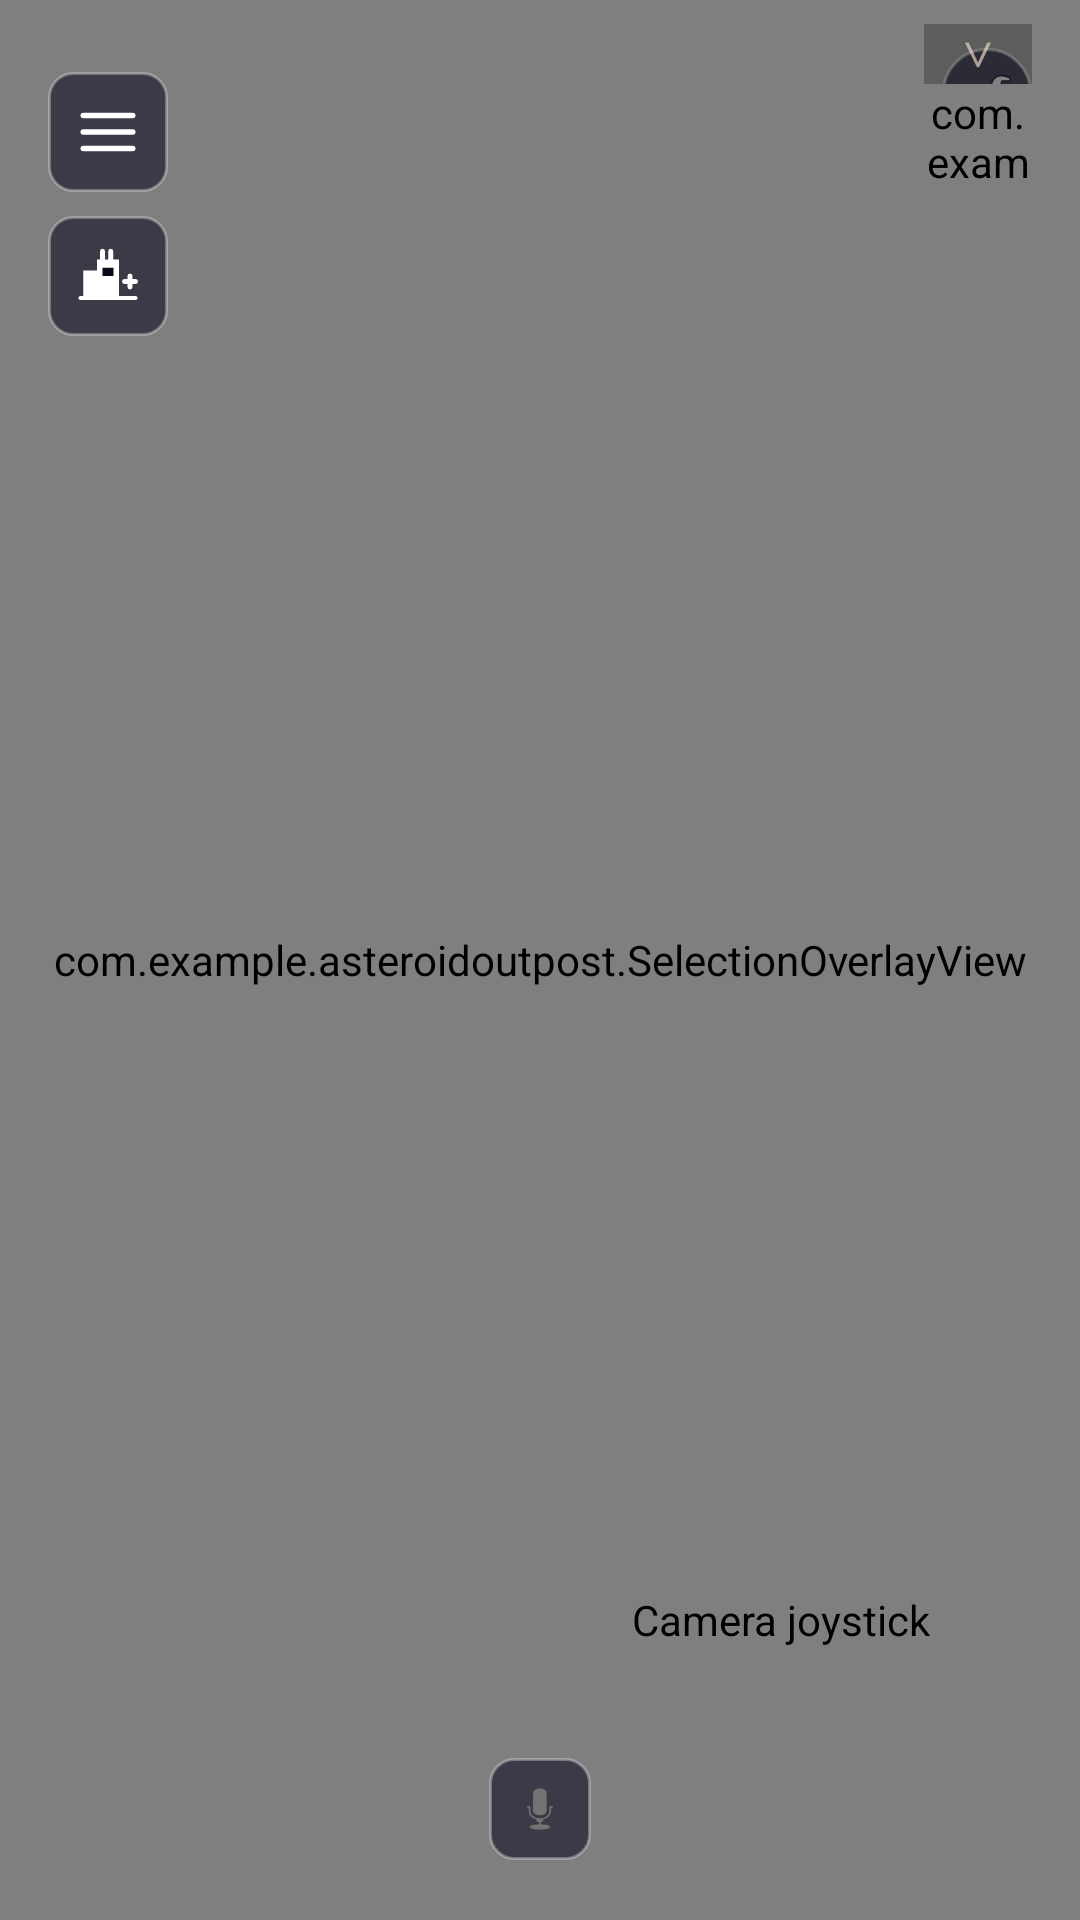

Layout XML and referenced resources for this Android screen:
<!-- AndroidManifest.xml: activity theme Theme.AsteroidOutpost -->
<!-- res/layout/activity_main.xml -->
<?xml version="1.0" encoding="utf-8"?>
<FrameLayout
    xmlns:android="http://schemas.android.com/apk/res/android"
    android:layout_width="match_parent"
    android:layout_height="match_parent">

    
    <com.example.asteroidoutpost.EngineView
        android:id="@+id/engineView"
        android:layout_width="match_parent"
        android:layout_height="match_parent" />

    <com.example.asteroidoutpost.SelectionOverlayView
        android:id="@+id/selectionOverlay"
        android:layout_width="match_parent"
        android:layout_height="match_parent"
        android:clickable="false"
        android:focusable="false" />

    
    <LinearLayout
        android:layout_width="wrap_content"
        android:layout_height="wrap_content"
        android:layout_margin="16dp"
        android:layout_gravity="top|start"
        android:orientation="vertical">

        <ImageButton
            android:id="@+id/btnCommands"
            android:layout_width="40dp"
            android:layout_height="40dp"
            android:layout_marginTop="8dp"
            android:background="@drawable/btn_icon_action_bg"
            android:src="@drawable/ic_btn_commands"
            android:scaleType="centerInside"
            android:padding="9dp"
            android:contentDescription="Команды" />

        
        <GridLayout
            android:id="@+id/commandsDrawer"
            android:layout_width="wrap_content"
            android:layout_height="wrap_content"
            android:columnCount="1"
            android:background="#BB0A0A18"
            android:padding="3dp"
            android:visibility="gone">

            <ImageButton
                android:id="@+id/btnAttack"
                android:layout_width="40dp"
                android:layout_height="40dp"
                android:layout_margin="2dp"
                android:background="@drawable/btn_icon_action_bg"
                android:src="@drawable/ic_btn_attack"
                android:scaleType="centerInside"
                android:padding="9dp"
                android:contentDescription="Атаковать" />

            <ImageButton
                android:id="@+id/btnDefend"
                android:layout_width="40dp"
                android:layout_height="40dp"
                android:layout_margin="2dp"
                android:background="@drawable/btn_icon_action_bg"
                android:src="@drawable/ic_btn_defend"
                android:scaleType="centerInside"
                android:padding="9dp"
                android:contentDescription="Защищаться" />

            <ImageButton
                android:id="@+id/btnFlyAround"
                android:layout_width="40dp"
                android:layout_height="40dp"
                android:layout_margin="2dp"
                android:background="@drawable/btn_icon_action_bg"
                android:src="@drawable/ic_btn_fly"
                android:scaleType="centerInside"
                android:padding="9dp"
                android:contentDescription="Облететь" />

            <ImageButton
                android:id="@+id/btnPatrol"
                android:layout_width="40dp"
                android:layout_height="40dp"
                android:layout_margin="2dp"
                android:background="@drawable/btn_icon_action_bg"
                android:src="@drawable/ic_btn_patrol"
                android:scaleType="centerInside"
                android:padding="9dp"
                android:contentDescription="Патруль" />

            <ImageButton
                android:id="@+id/btnHome"
                android:layout_width="40dp"
                android:layout_height="40dp"
                android:layout_margin="2dp"
                android:background="@drawable/btn_icon_action_bg"
                android:src="@drawable/ic_btn_home"
                android:scaleType="centerInside"
                android:padding="9dp"
                android:contentDescription="Позиция сбора" />

        </GridLayout>

        
        <ImageButton
            android:id="@+id/btnBuild"
            android:layout_width="40dp"
            android:layout_height="40dp"
            android:layout_marginTop="8dp"
            android:background="@drawable/btn_icon_action_bg"
            android:src="@drawable/ic_btn_build"
            android:scaleType="centerInside"
            android:padding="9dp"
            android:contentDescription="Строительство" />

        
        <GridLayout
            android:id="@+id/buildDrawer"
            android:layout_width="wrap_content"
            android:layout_height="wrap_content"
            android:columnCount="1"
            android:background="#BB0A0A18"
            android:padding="3dp"
            android:visibility="gone">

            <ImageButton
                android:id="@+id/btnBuildFighter"
                android:layout_width="40dp"
                android:layout_height="40dp"
                android:layout_margin="2dp"
                android:background="@drawable/btn_icon_action_bg"
                android:src="@drawable/ic_unit_fighter"
                android:scaleType="centerInside"
                android:padding="9dp"
                android:contentDescription="Построить истребитель" />

        </GridLayout>

    </LinearLayout>

    
    <LinearLayout
        android:layout_width="wrap_content"
        android:layout_height="wrap_content"
        android:layout_gravity="top|end"
        android:layout_margin="16dp"
        android:orientation="vertical">

        <ImageButton
            android:id="@+id/btnSettings"
            android:layout_width="30dp"
            android:layout_height="30dp"
            android:layout_gravity="end"
            android:background="@drawable/btn_mode_bg"
            android:src="@android:drawable/ic_menu_manage"
            android:scaleType="centerInside"
            android:padding="6dp"
            android:contentDescription="Настройки" />

    <LinearLayout
        android:id="@+id/shipCard"
        android:layout_width="220dp"
        android:layout_height="wrap_content"
        android:layout_marginTop="8dp"
        android:background="@drawable/ship_card_bg"
        android:orientation="horizontal"
        android:visibility="gone">

        <ImageView
            android:id="@+id/shipCardIcon"
            android:layout_width="58dp"
            android:layout_height="58dp"
            android:src="@drawable/ic_fighter_card"
            android:contentDescription="Selected fighter" />

        <LinearLayout
            android:layout_width="0dp"
            android:layout_height="wrap_content"
            android:layout_marginStart="10dp"
            android:layout_weight="1"
            android:orientation="vertical">

            <TextView
                android:id="@+id/shipCardTitle"
                android:layout_width="match_parent"
                android:layout_height="wrap_content"
                android:text="Fighter"
                android:textColor="#FFFFFF"
                android:textSize="15sp"
                android:textStyle="bold" />

            <TextView
                android:id="@+id/shipCardSubtitle"
                android:layout_width="match_parent"
                android:layout_height="wrap_content"
                android:layout_marginTop="3dp"
                android:text="Ready"
                android:textColor="#CFE8FF"
                android:textSize="12sp" />

            <TextView
                android:id="@+id/shipCardHint"
                android:layout_width="match_parent"
                android:layout_height="wrap_content"
                android:layout_marginTop="5dp"
                android:text="Select target"
                android:textColor="#93FFB8"
                android:textSize="12sp" />

        </LinearLayout>
    </LinearLayout>
    </LinearLayout>

    <com.example.asteroidoutpost.CameraJoystickView
        android:id="@+id/cameraJoystick"
        android:layout_width="168dp"
        android:layout_height="168dp"
        android:layout_gravity="bottom|end"
        android:layout_marginEnd="16dp"
        android:layout_marginBottom="16dp"
        android:clickable="true"
        android:focusable="true"
        android:contentDescription="Camera joystick" />

    
    <ImageButton
        android:id="@+id/btnMic"
        android:layout_width="34dp"
        android:layout_height="34dp"
        android:layout_gravity="bottom|center_horizontal"
        android:layout_marginBottom="20dp"
        android:background="@drawable/btn_icon_action_bg"
        android:src="@android:drawable/ic_btn_speak_now"
        android:scaleType="centerInside"
        android:padding="7dp"
        android:contentDescription="Голосовая команда" />

    
    <LinearLayout
        android:id="@+id/axisPanel"
        android:layout_gravity="top|end"
        android:layout_marginTop="8dp"
        android:layout_marginEnd="16dp"
        android:orientation="vertical"
        android:layout_width="36dp"
        android:layout_height="wrap_content">

        <TextView
            android:id="@+id/settingsPullTab"
            android:layout_width="36dp"
            android:layout_height="20dp"
            android:gravity="center"
            android:text="∨"
            android:textColor="#AAEEDDCC"
            android:textSize="14sp"
            android:background="#44000000" />

        <com.example.asteroidoutpost.AxisIndicatorView
            android:id="@+id/axisIndicator"
            android:layout_width="36dp"
            android:layout_height="36dp" />

    </LinearLayout>

    
    <TextView
        android:id="@+id/statusText"
        android:layout_width="wrap_content"
        android:layout_height="wrap_content"
        android:layout_gravity="bottom|start"
        android:layout_marginStart="16dp"
        android:layout_marginBottom="16dp"
        android:padding="8dp"
        android:background="#88000000"
        android:textColor="#FFFFFF"
        android:textSize="12sp"
        android:visibility="gone" />

</FrameLayout>
<!-- resources referenced by this layout -->
<resources>
  <!-- drawable btn_mode_bg (drawable) -->
  <?xml version="1.0" encoding="utf-8"?>
  <selector xmlns:android="http://schemas.android.com/apk/res/android">
      <item android:state_activated="true">
          <shape android:shape="oval">
              <solid android:color="#CC1565C0" />
              <stroke android:width="2dp" android:color="#4FC3F7" />
          </shape>
      </item>
      <item>
          <shape android:shape="oval">
              <solid android:color="#AA1A1A2E" />
              <stroke android:width="1dp" android:color="#4DFFFFFF" />
          </shape>
      </item>
  </selector>
  <!-- drawable ic_btn_commands (drawable) -->
  <?xml version="1.0" encoding="utf-8"?>
  <vector xmlns:android="http://schemas.android.com/apk/res/android"
      android:width="24dp"
      android:height="24dp"
      android:viewportWidth="24"
      android:viewportHeight="24">
  
      <path
          android:pathData="M3,6 L21,6"
          android:strokeColor="#FFFFFF"
          android:strokeWidth="2"
          android:strokeLineCap="round" />
  
      <path
          android:pathData="M3,12 L21,12"
          android:strokeColor="#FFFFFF"
          android:strokeWidth="2"
          android:strokeLineCap="round" />
  
      <path
          android:pathData="M3,18 L21,18"
          android:strokeColor="#FFFFFF"
          android:strokeWidth="2"
          android:strokeLineCap="round" />
  
  </vector>
  <!-- drawable ic_btn_defend (drawable) -->
  <?xml version="1.0" encoding="utf-8"?>
  <vector xmlns:android="http://schemas.android.com/apk/res/android"
      android:width="24dp"
      android:height="24dp"
      android:viewportWidth="24"
      android:viewportHeight="24">
  
      
      <path
          android:pathData="M12,2.5 L20,6.5 L20,13.5 C20,17.8 16.4,21.2 12,22.5 C7.6,21.2 4,17.8 4,13.5 L4,6.5 Z"
          android:fillColor="#00000000"
          android:strokeColor="#FFFFFF"
          android:strokeWidth="1.5" />
  
      
      <path
          android:pathData="M8,12.5 L11,15.5 L16.5,9.5"
          android:strokeColor="#FFFFFF"
          android:strokeWidth="1.8"
          android:strokeLineCap="round"
          android:strokeLineJoin="round" />
  
  </vector>
  <!-- drawable ic_fighter_card (drawable) -->
  <?xml version="1.0" encoding="utf-8"?>
  <vector xmlns:android="http://schemas.android.com/apk/res/android"
      android:width="64dp"
      android:height="64dp"
      android:viewportWidth="64"
      android:viewportHeight="64">
      <path
          android:fillColor="#D7F5FF"
          android:pathData="M32,5 L40,35 L55,47 L42,49 L36,43 L34,58 L30,58 L28,43 L22,49 L9,47 L24,35 Z" />
      <path
          android:fillColor="#58C7FF"
          android:pathData="M32,11 L36,34 L32,39 L28,34 Z" />
      <path
          android:fillColor="#93FFB8"
          android:pathData="M29,58 L35,58 L34,62 L30,62 Z" />
  </vector>
  <!-- drawable ship_card_bg (drawable) -->
  <?xml version="1.0" encoding="utf-8"?>
  <shape xmlns:android="http://schemas.android.com/apk/res/android">
      <solid android:color="#CC10161D" />
      <stroke
          android:width="1dp"
          android:color="#66FFFFFF" />
      <corners android:radius="8dp" />
      <padding
          android:left="10dp"
          android:top="10dp"
          android:right="10dp"
          android:bottom="10dp" />
  </shape>
  <style name="Theme.AsteroidOutpost" parent="Theme.AppCompat.NoActionBar">
          <item name="android:windowFullscreen">true</item>
          <item name="android:windowDrawsSystemBarBackgrounds">true</item>
          <item name="android:statusBarColor">@android:color/black</item>
          <item name="android:navigationBarColor">@android:color/black</item>
          <item name="colorPrimary">#000000</item>
          <item name="colorPrimaryDark">#000000</item>
          <item name="colorAccent">#FFFFFF</item>
      </style>
</resources>
